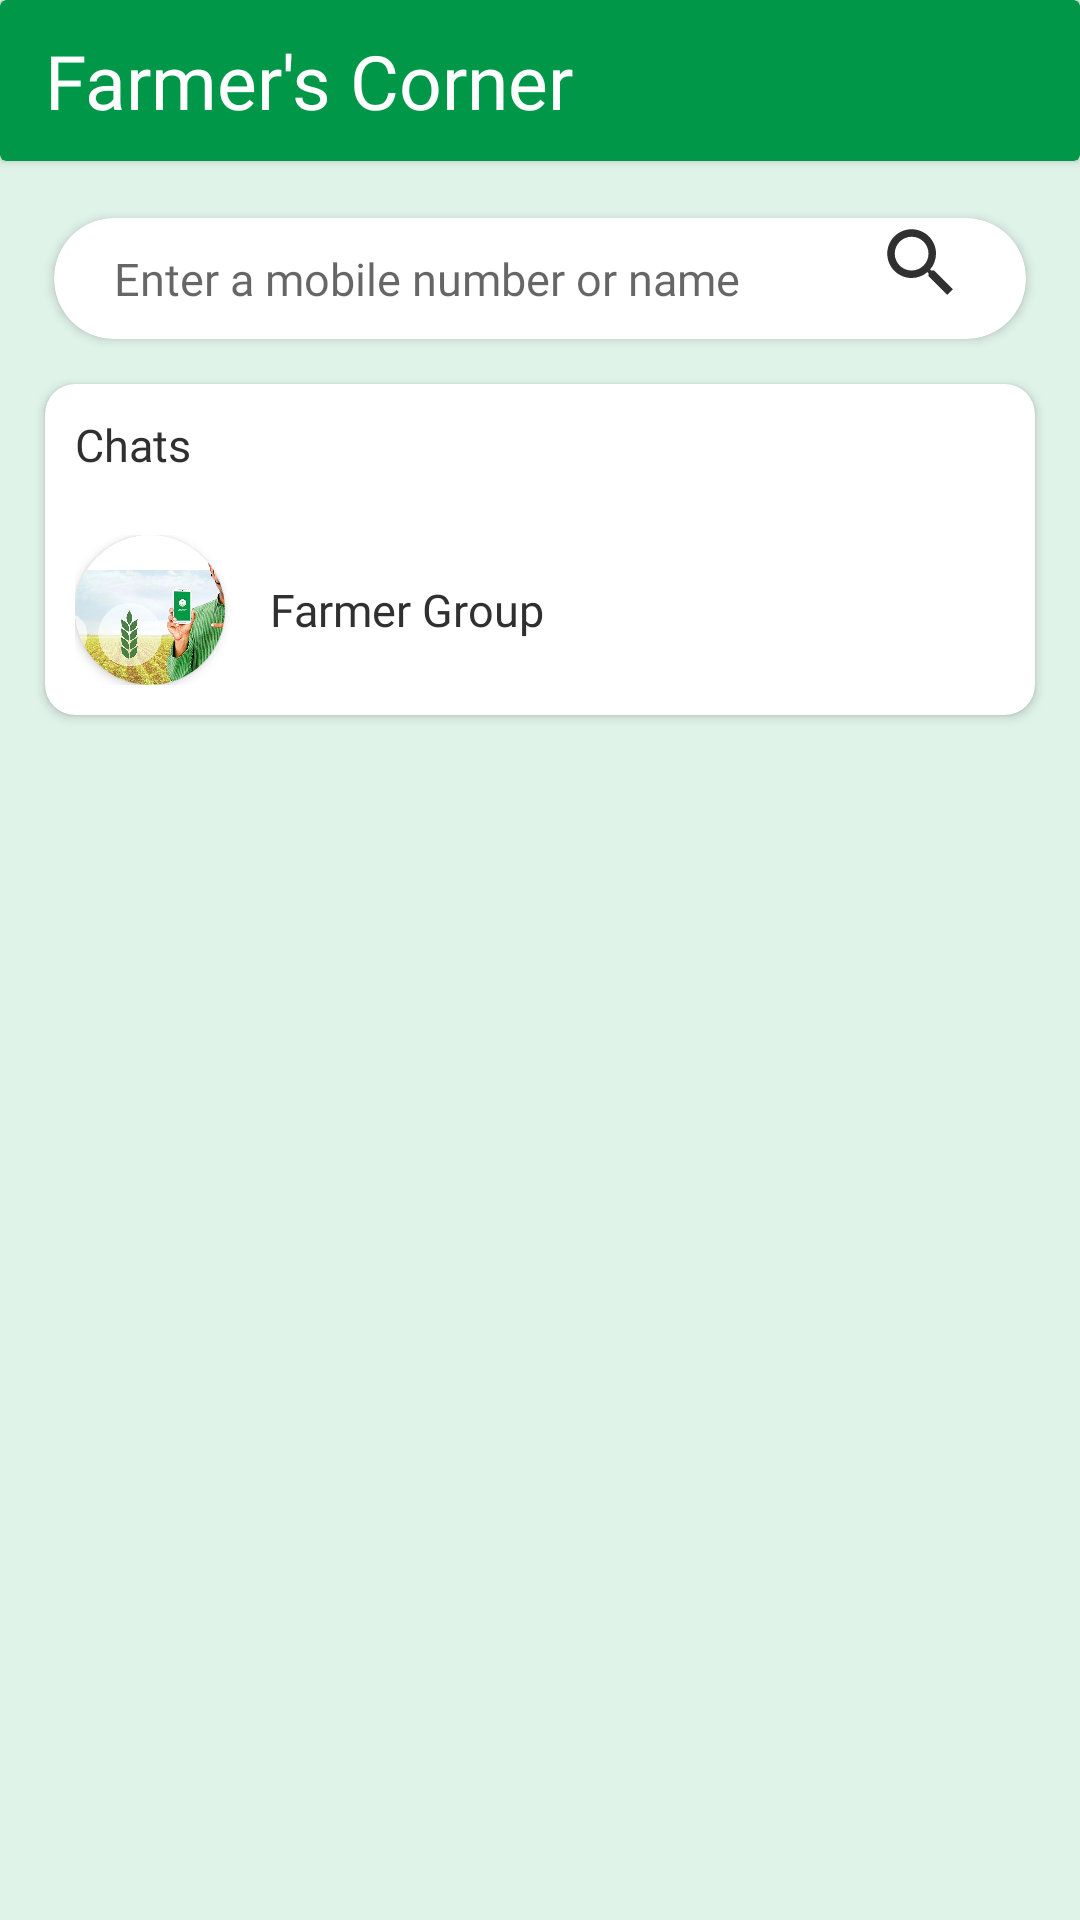

Android layout source for this screen:
<!-- AndroidManifest.xml: application theme Theme.AgriApp -->
<!-- res/layout/fragment_farmer.xml -->
<?xml version="1.0" encoding="utf-8"?>
<androidx.constraintlayout.widget.ConstraintLayout
    xmlns:android="http://schemas.android.com/apk/res/android"
    xmlns:app="http://schemas.android.com/apk/res-auto"
    xmlns:tools="http://schemas.android.com/tools"
    android:layout_width="match_parent"
    android:layout_height="match_parent"
    android:background="@color/bg_green"
    tools:context=".fragment.FarmerFragment">

    <androidx.cardview.widget.CardView
        android:id="@+id/header"
        android:layout_width="match_parent"
        android:layout_height="wrap_content"
        android:elevation="10dp"
        app:cardBackgroundColor="@color/green"
        app:layout_constraintEnd_toEndOf="parent"
        app:layout_constraintStart_toStartOf="parent"
        app:layout_constraintTop_toTopOf="parent">

        <RelativeLayout
            android:layout_width="match_parent"
            android:layout_height="wrap_content"
            android:layout_marginHorizontal="15dp"
            android:layout_marginVertical="10dp"
            android:background="@color/green"
            android:orientation="horizontal">

            <TextView
                android:id="@+id/app_name"
                android:layout_width="wrap_content"
                android:layout_height="wrap_content"
                android:fontFamily="@font/font_bold"
                android:text="Farmer's Corner"
                android:textColor="@color/white"
                android:textSize="25sp" />

        </RelativeLayout>

    </androidx.cardview.widget.CardView>

    <ScrollView
        android:layout_width="match_parent"
        android:layout_height="0dp"
        app:layout_constraintBottom_toBottomOf="parent"
        app:layout_constraintEnd_toEndOf="parent"
        app:layout_constraintStart_toStartOf="parent"
        app:layout_constraintTop_toBottomOf="@+id/header">

    <LinearLayout
        android:id="@+id/banner"
        android:layout_width="match_parent"
        android:layout_height="wrap_content"
        android:layout_margin="10dp"
        android:orientation="vertical">

        <androidx.cardview.widget.CardView
            android:layout_width="match_parent"
            android:layout_height="wrap_content"
            app:cardCornerRadius="20dp"
            app:cardElevation="2dp"
            app:cardUseCompatPadding="true">

            <RelativeLayout
                android:layout_width="match_parent"
                android:layout_height="wrap_content">

                <EditText
                    android:layout_width="match_parent"
                    android:layout_height="wrap_content"
                    android:background="@null"
                    android:fontFamily="@font/font_regular"
                    android:hint="Enter a mobile number or name"
                    android:paddingHorizontal="20dp"
                    android:paddingVertical="10dp"
                    android:textSize="15dp" />

                <ImageView
                    android:layout_width="30dp"
                    android:layout_height="30dp"
                    android:src="@drawable/ic_search"
                    android:layout_alignParentEnd="true"
                    android:layout_marginHorizontal="20dp"/>

            </RelativeLayout>

        </androidx.cardview.widget.CardView>

        <androidx.cardview.widget.CardView
            android:layout_width="match_parent"
            android:layout_height="wrap_content"
            app:cardCornerRadius="10dp"
            app:cardElevation="2dp"
            app:cardUseCompatPadding="true">

            <LinearLayout
                android:layout_width="match_parent"
                android:layout_height="wrap_content"
                android:orientation="vertical">

                <TextView
                    android:layout_width="match_parent"
                    android:layout_height="wrap_content"
                    android:fontFamily="@font/font_bold"
                    android:padding="10dp"
                    android:text="Chats"
                    android:textColor="@color/text_color"
                    android:textSize="15sp" />

                <RelativeLayout
                    android:id="@+id/sampleChat"
                    android:layout_width="match_parent"
                    android:layout_height="wrap_content"
                    android:padding="10dp"
                    android:layout_gravity="center_vertical">

                    <androidx.cardview.widget.CardView
                        android:id="@+id/user_image"
                        android:layout_width="50dp"
                        android:layout_height="50dp"
                        android:layout_alignParentStart="true"
                        android:layout_centerVertical="true"
                        android:layout_marginEnd="15dp"
                        android:elevation="12dp"
                        app:cardCornerRadius="40dp">

                        <ImageView
                            android:id="@+id/imageView1"
                            android:layout_width="match_parent"
                            android:layout_height="50dp"
                            android:scaleType="centerCrop"
                            android:src="@drawable/banner" />

                    </androidx.cardview.widget.CardView>

                    <TextView
                        android:id="@+id/user_name"
                        android:layout_width="wrap_content"
                        android:layout_height="50dp"
                        android:layout_toEndOf="@+id/user_image"
                        android:fontFamily="@font/font_regular"
                        android:gravity="center_vertical"
                        android:text="Farmer Group"
                        android:textColor="@color/text_color"
                        android:textSize="15sp" />


                </RelativeLayout>


                <androidx.recyclerview.widget.RecyclerView
                    android:layout_width="match_parent"
                    android:layout_height="wrap_content"
                    tools:listitem="@layout/layout_chats" />

            </LinearLayout>

        </androidx.cardview.widget.CardView>

    </LinearLayout>

    </ScrollView>

</androidx.constraintlayout.widget.ConstraintLayout>
<!-- res/layout/layout_chats.xml (included above) -->
<?xml version="1.0" encoding="utf-8"?>
<RelativeLayout xmlns:android="http://schemas.android.com/apk/res/android"
    xmlns:app="http://schemas.android.com/apk/res-auto"
    android:layout_width="match_parent"
    android:layout_height="wrap_content"
    android:padding="10dp"
    android:layout_gravity="center_vertical">

    <androidx.cardview.widget.CardView
        android:id="@+id/user_image"
        android:layout_width="50dp"
        android:layout_height="50dp"
        android:layout_alignParentStart="true"
        android:layout_centerVertical="true"
        android:layout_marginEnd="15dp"
        android:elevation="12dp"
        app:cardCornerRadius="40dp">

        <ImageView
            android:id="@+id/imageView1"
            android:layout_width="match_parent"
            android:layout_height="50dp"
            android:scaleType="centerCrop"
            android:src="@drawable/banner" />

    </androidx.cardview.widget.CardView>

    <TextView
        android:id="@+id/groupName"
        android:layout_width="wrap_content"
        android:layout_height="50dp"
        android:layout_toEndOf="@+id/user_image"
        android:fontFamily="@font/font_regular"
        android:gravity="center_vertical"
        android:text="Farmer Group"
        android:textColor="@color/text_color"
        android:textSize="15sp" />


</RelativeLayout>
<!-- resources referenced by this layout -->
<resources>
  <color name="bg_green">#1F009848</color>
  <color name="green">#009848</color>
  <color name="text_color">#303030</color>
  <color name="white">#FFFFFFFF</color>
  <!-- drawable banner: webp bitmap (drawable-v24, 92916 bytes) -->
  <!-- drawable ic_search (drawable) -->
  <vector xmlns:android="http://schemas.android.com/apk/res/android"
      android:width="30dp"
      android:height="30dp"
      android:viewportWidth="24"
      android:viewportHeight="24"
      android:tint="@color/text_color">
    <path
        android:fillColor="@android:color/white"
        android:pathData="M15.5,14h-0.79l-0.28,-0.27C15.41,12.59 16,11.11 16,9.5 16,5.91 13.09,3 9.5,3S3,5.91 3,9.5 5.91,16 9.5,16c1.61,0 3.09,-0.59 4.23,-1.57l0.27,0.28v0.79l5,4.99L20.49,19l-4.99,-5zM9.5,14C7.01,14 5,11.99 5,9.5S7.01,5 9.5,5 14,7.01 14,9.5 11.99,14 9.5,14z"/>
  </vector>
  <style name="Theme.AgriApp" parent="Theme.MaterialComponents.Light.NoActionBar">
          
          <item name="colorPrimary">@color/green</item>
          <item name="colorPrimaryVariant">@color/green</item>
          <item name="colorOnPrimary">@color/white</item>
          
          <item name="colorSecondary">@color/green</item>
          <item name="colorSecondaryVariant">@color/green</item>
          <item name="colorOnSecondary">@color/white</item>
          
          <item name="android:statusBarColor" tools:targetApi="l">?attr/colorPrimaryVariant</item>
          
      </style>
</resources>
